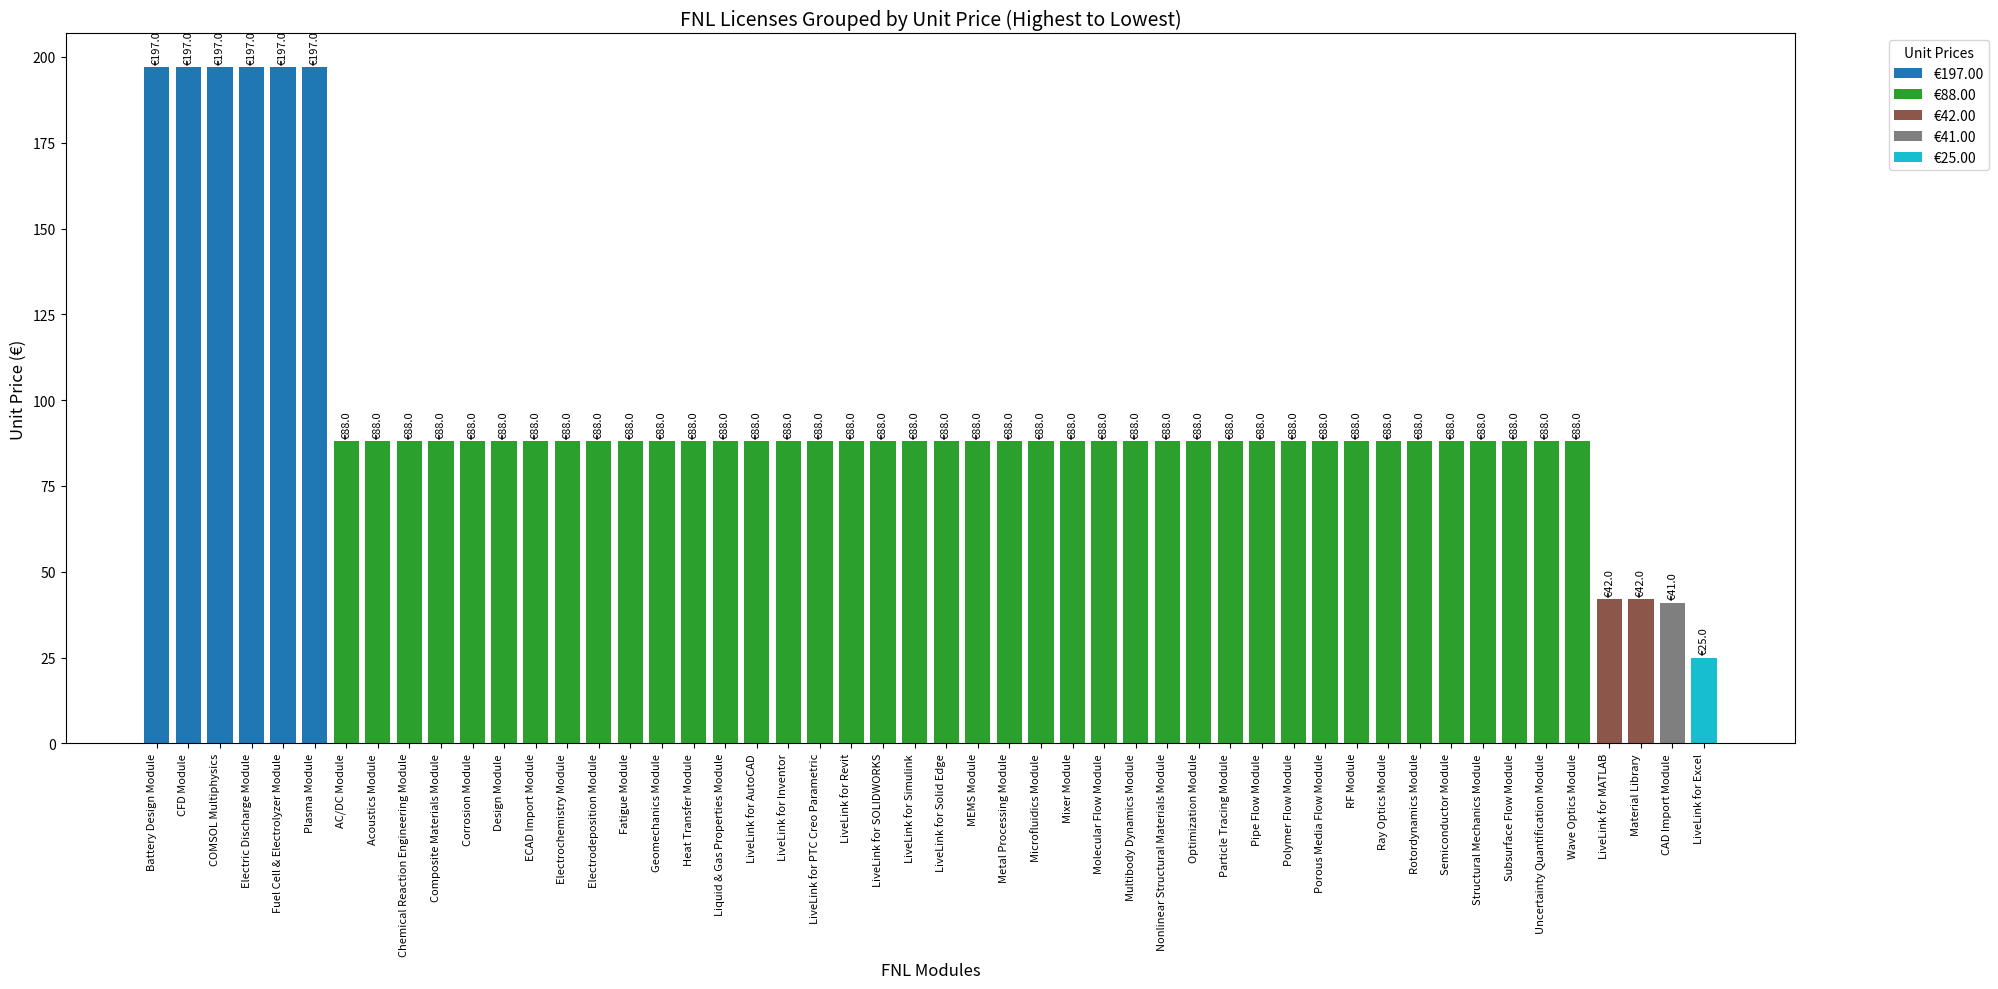

Recreate this plot in Python.
import matplotlib.pyplot as plt
import pandas as pd
import numpy as np

# Data extracted from your PDF
data = {
    'Module': [
        'COMSOL Multiphysics', 'AC/DC Module', 'Acoustics Module', 'Battery Design Module',
        'CAD Import Module', 'CFD Module', 'Chemical Reaction Engineering Module', 'Composite Materials Module',
        'Corrosion Module', 'Design Module', 'ECAD Import Module', 'Electric Discharge Module',
        'Electrochemistry Module', 'Electrodeposition Module', 'Fatigue Module', 'Fuel Cell & Electrolyzer Module',
        'Geomechanics Module', 'Heat Transfer Module', 'Liquid & Gas Properties Module', 'LiveLink for AutoCAD',
        'LiveLink for Excel', 'LiveLink for Inventor', 'LiveLink for MATLAB', 'LiveLink for PTC Creo Parametric',
        'LiveLink for Revit', 'LiveLink for Simulink', 'LiveLink for Solid Edge', 'LiveLink for SOLIDWORKS',
        'Material Library', 'MEMS Module', 'Metal Processing Module', 'Microfluidics Module', 'Mixer Module',
        'Molecular Flow Module', 'Multibody Dynamics Module', 'Nonlinear Structural Materials Module', 'Optimization Module',
        'Particle Tracing Module', 'Pipe Flow Module', 'Plasma Module', 'Polymer Flow Module', 'Porous Media Flow Module',
        'Ray Optics Module', 'RF Module', 'Rotordynamics Module', 'Semiconductor Module', 'Structural Mechanics Module',
        'Subsurface Flow Module', 'Uncertainty Quantification Module', 'Wave Optics Module'
    ],
    'Unit_Price': [
        197.00, 88.00, 88.00, 197.00, 41.00, 197.00, 88.00, 88.00, 88.00, 88.00, 88.00, 197.00,
        88.00, 88.00, 88.00, 197.00, 88.00, 88.00, 88.00, 88.00, 25.00, 88.00, 42.00, 88.00,
        88.00, 88.00, 88.00, 88.00, 42.00, 88.00, 88.00, 88.00, 88.00, 88.00, 88.00, 88.00,
        88.00, 88.00, 88.00, 197.00, 88.00, 88.00, 88.00, 88.00, 88.00, 88.00, 88.00, 88.00,
        88.00, 88.00
    ]
}

df = pd.DataFrame(data)

# Sort by price in descending order (highest first, left side)
df_sorted = df.sort_values(by=['Unit_Price', 'Module'], ascending=[False, True])

# Create a color map with brighter colors
unique_prices = df_sorted['Unit_Price'].unique()
# Using a bright colormap - 'viridis' or 'plasma' would also work well
colors = plt.cm.tab10(np.linspace(0, 1, len(unique_prices)))
price_to_color = dict(zip(unique_prices, colors))

# Assign a color to each bar
bar_colors = [price_to_color[price] for price in df_sorted['Unit_Price']]

# Create the plot with vertical bars
plt.figure(figsize=(20, 10))
bars = plt.bar(range(len(df_sorted)), df_sorted['Unit_Price'], color=bar_colors)
plt.ylabel('Unit Price (€)', fontsize=12)
plt.xlabel('FNL Modules', fontsize=12)
plt.title('FNL Licenses Grouped by Unit Price (Highest to Lowest)', fontsize=14)

# Set x-axis labels as module names, rotated for better readability
plt.xticks(range(len(df_sorted)), df_sorted['Module'], rotation=90, ha='right')
plt.tick_params(axis='x', which='major', labelsize=8)

# Create a legend for the prices
from matplotlib.patches import Patch
legend_elements = [Patch(facecolor=price_to_color[price], label=f'€{price:.2f}') for price in sorted(unique_prices, reverse=True)]
plt.legend(handles=legend_elements, title='Unit Prices', bbox_to_anchor=(1.05, 1), loc='upper left')

# Add value labels on top of each bar
for i, (price, module) in enumerate(zip(df_sorted['Unit_Price'], df_sorted['Module'])):
    plt.text(i, price + 1, f'€{price}', ha='center', va='bottom', fontsize=8, rotation=90)

# Adjust layout to prevent cutting off labels
plt.tight_layout()
plt.show()